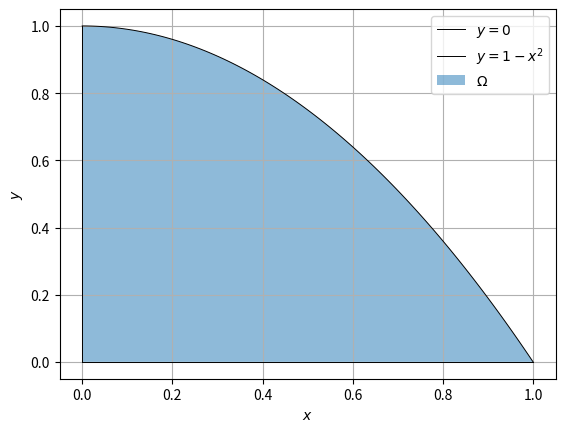

Recreate this plot in Python.
import numpy as np
import matplotlib.pyplot as plt


def plot_domain():

    plt.figure()

    x = np.linspace(0,1,100)
    y0 = np.zeros_like(x)
    y1 = 1 - x**2

    plt.plot(x, y0, color='black', linewidth=0.7, label='$y=0$')
    plt.plot(x, y1, color='black', linewidth=0.7, label='$y = 1 - x^2$')
    plt.plot([0,0], [0,1], color='black', linewidth=0.7)

    plt.fill_between(x, y0, y1, alpha=0.5, label=r'$\Omega$')
    plt.grid()
    plt.xlabel('$x$')
    plt.ylabel('$y$')
    plt.legend()

    return

def main():

    plot_domain()
    
    plt.show()

    return


if __name__ == '__main__':
    main()
